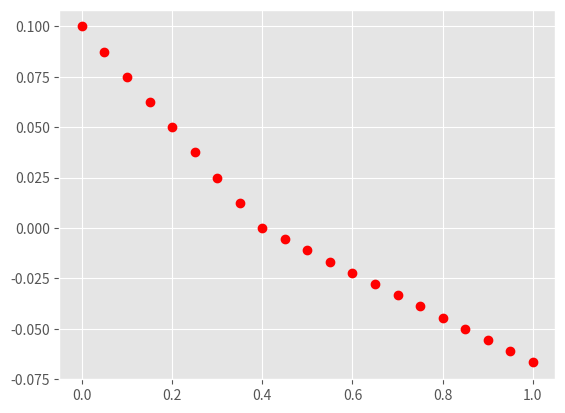

Source code (Python):
import numpy as np
import matplotlib.pyplot as plt


def camber_gradient_NACA4(x, M=2, P=4):
    """
    Camber line gradient (dz/dx) for 4-digit NACA airfoils.
    Default values for NACA 2412

    Reference:
    [1] http://airfoiltools.com/airfoil/naca4digit

    Parameters
    ----------
    x : float
        Chord position, from 0 to 1
    M, P : integer
           First and second digit on the NACA designation
           M - maximum camber (divided by 100)
           P - maximum camber position (divided by 10)

    Returns
    -------
    dz : float
         Camber gradient
    """
    M /= 100
    P /= 10
    if x < P:
        # z = (M/P**2) * (2*P*x - x**2)
        dz = (2*M/P**2) * (P - x)
    else:
        # z = (M / (1 - P)**2) * (1 - 2*P + 2*P*x - x**2)
        dz = (2*M / (1 - P)**2) * (P - x)
    return dz

# Plotting
plt.style.use('ggplot')
for x in np.linspace(0, 1, 21):
    dz = camber_gradient_NACA4(x)
    plt.plot(x, dz, 'ro')
    print(np.rad2deg(dz))
plt.show()
